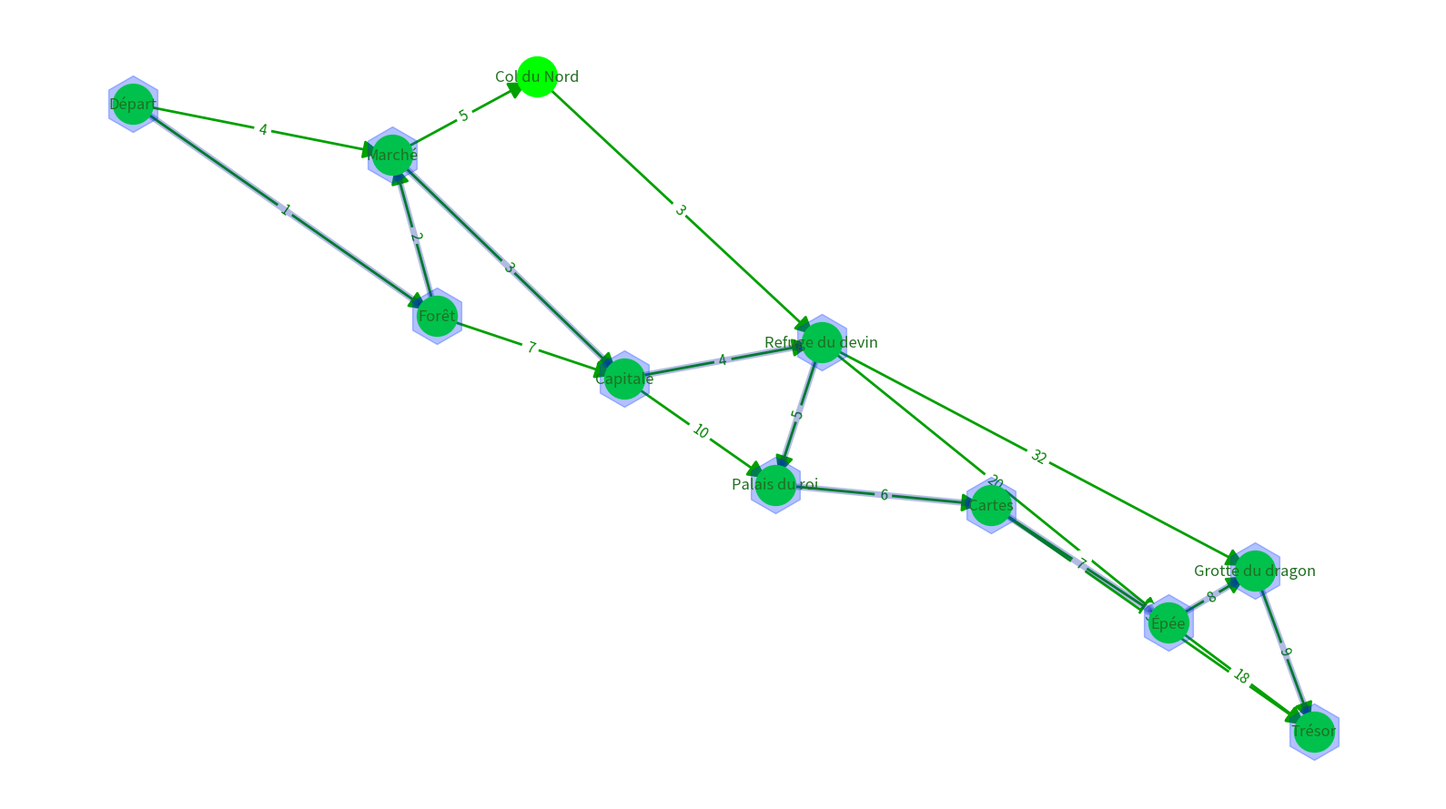

Reproduce this figure in Python.
import numpy as np
import networkx as nx
import matplotlib.pyplot as plt

# Graphe a priori orienté : on utilise DiGraph à la place de Graph
G = nx.DiGraph()

# On crée les arêtes ; préremplissage possible avec :
# >>> [print(f"#{k}.\nG.add_edge(\"\", \"\", weight=)") for k in range(1,19)]

#1.
G.add_edge("Départ", "Marché", weight=4)
#2.
G.add_edge("Départ", "Forêt", weight=1)
#3.
G.add_edge("Forêt", "Marché", weight=2)
#4.
G.add_edge("Forêt", "Capitale", weight=7)
#5.
G.add_edge("Marché", "Col du Nord", weight=5)
#6.
G.add_edge("Marché", "Capitale", weight=3)
#7.
G.add_edge("Col du Nord", "Refuge du devin", weight=3)
#8.
G.add_edge("Capitale", "Refuge du devin", weight=4)
#9.
G.add_edge("Capitale", "Palais du roi", weight=10)
#10.
G.add_edge("Refuge du devin", "Épée", weight=20)
#11.
G.add_edge("Refuge du devin", "Grotte du dragon", weight=32)
#12.
G.add_edge("Refuge du devin", "Palais du roi", weight=5)
#13.
G.add_edge("Palais du roi", "Cartes", weight=6)
#14.
G.add_edge("Cartes", "Trésor", weight=30)
#15.
G.add_edge("Cartes", "Épée", weight=7)
#16.
G.add_edge("Épée", "Grotte du dragon", weight=8)
#17.
G.add_edge("Épée", "Trésor", weight=18)
#18.
G.add_edge("Grotte du dragon", "Trésor", weight=9)


# On prépare le graphe pour l'affichage avec matplotlib
fig, ax = plt.subplots(1, 1, figsize=(16, 9))
pos = nx.spring_layout(G, scale=1, dim=2)
nx.draw_networkx_nodes(G, pos, node_shape="o", node_size=1000, node_color="#00ff00")
nx.draw_networkx_labels(G, pos, font_size=12, font_color="#207020")
nx.draw_networkx_edges(G, pos, edgelist=G.edges(), arrowsize=30, width=2, alpha=1, edge_color="#00a000")
nx.draw_networkx_edge_labels(G, pos, edge_labels=nx.get_edge_attributes(G, "weight"), font_size=11, font_color="#008000")

# Exécution de l'algo de Dijkstra, puis coloration des sommets parcourus + arêtes (zip)
shortest_path = nx.dijkstra_path(G, source="Départ", target="Trésor", weight="weight")
nx.draw_networkx_nodes(G, pos, nodelist=shortest_path, node_shape="h", node_size=2000, node_color="#0033ff", alpha=0.3)
shortest_path_edges = list( zip(shortest_path, shortest_path[1:]) )
nx.draw_networkx_edges(G, pos, edgelist=shortest_path_edges, edge_color="#0020a0", width=5, alpha=0.3)

# affichage avec matplotlib
plt.axis("off")
plt.tight_layout()
plt.show()
